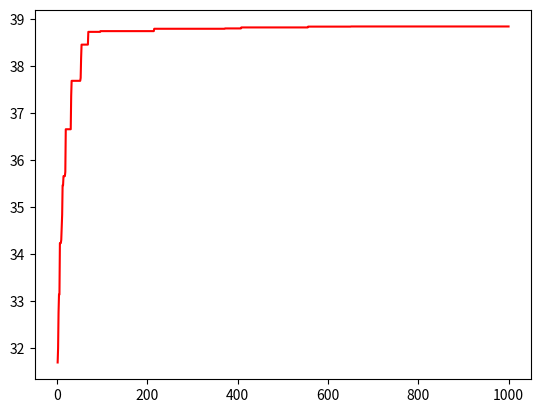

This figure's Python source:
import random
import math
import matplotlib.pyplot as plt

def calcfit(x):
    x1, x2 = x
    y = 21.5 + x1*math.sin(4*math.pi*x1) + x2 * math.sin(20*math.pi*x2)
    return y

#鸟个体的类，实现鸟位置的移动
class Bird:
    def __init__(self,x):
        self.x=x
        self.vmax=1.2
        self.v = [-self.vmax + 2 * self.vmax * random.random() for vi in range(len(x))]
        #初始化时自己曾遇到得最优位置就是初始化的位置
        self.bestAddr=x
        #初始状态没有速度
        self.fit=calcfit(self.x)
        self.bestFit=self.fit

    #更新鸟自身相关信息
    def upDate(self):
        newfit = calcfit(self.x)
        self.fit = newfit
        if newfit > self.bestFit:
            self.bestFit = newfit
            self.bestAddr = self.x.copy()

#种群的类，里面有很多鸟
class Group:
    def __init__(self):
        self.groupSize=500  #鸟的个数、粒子个数
        self.addrSize=48    #位置的维度，也就是TSP城市数量
        self.w=0.25 #w为惯性系数，也就是保留上次速度的程度
        self.c1 = 2
        self.c2 = 2
        self.lb = [-3, 4.1]
        self.ub = [12.1, 5.8]
        self.nvar = 2
        self.initBirds()
        self.best_x, self.best_fit = self.getBest()
        self.Gen=0
    #初始化鸟群
    def initBirds(self):
        self.group=[]
        x = [0 for var in range(self.nvar)]
        for i in range(self.groupSize):
            for item in range(self.nvar):
                x[item] = self.lb[item] + (self.ub[item] - self.lb[item])*random.random()
            bird = Bird(x)
            self.group.append(bird)

    #获取当前离食物最近的鸟
    def getBest(self):
        bestFit=-1
        bestBird=None
        #遍历群体里的所有鸟，找到路径最短的
        for bird in self.group:
            nowfit = calcfit(bird.x)
            if nowfit > bestFit:
                bestFit = nowfit
                bestBird = bird
        return bestBird.x.copy(), bestBird.fit
    #返回所有鸟的距离平均值
    def getAvg(self):
        sum=0
        for p in self.group:
            sum+=p.fit
        return sum/len(self.group)
    #打印最优位置的鸟的相关信息
    def showBest(self):
        print(self.Gen,":",self.best_fit)
    #更新每一只鸟的速度和位置
    def upDateBird(self):
        self.Gen+=1
        for bird in self.group:
            #g代表group，m代表me，分别代表自己和群组最优、自己最优的差
            for xs in range(self.nvar):
                bird.v[xs] = self.w * bird.v[xs] + self.c1*random.random()*(bird.bestAddr[xs] - bird.x[xs]) + self.c2*random.random()*(self.best_x[xs] - bird.x[xs])
                if bird.v[xs] < -bird.vmax:
                    bird.v[xs] = -bird.vmax
                elif bird.v[xs] > bird.vmax:
                    bird.v[xs] = bird.vmax
                bird.x[xs] += bird.v[xs]
                if bird.x[xs] < self.lb[xs]:
                    bird.x[xs] = self.lb[xs]
                elif bird.x[xs] > self.ub[xs]:
                    bird.x[xs] = self.ub[xs]
            bird.fit = calcfit(bird.x)
            #顺便在循环里把最优的鸟更新了，防止二次遍历
            if bird.fit > self.best_fit:
                print('更新：旧fit%g' %self.best_fit)
                self.best_x = bird.x.copy()
                self.best_fit = bird.fit
                print('更新：新fit%g'%self.best_fit)
            bird.upDate()

Gen=[]  #代数
dist=[] #距离
avgDist=[]  #平均距离
#上面三个列表是为了画图
group=Group()
current_iter = 0
#进行若干次迭代
while current_iter < 1000:
    current_iter+=1
    group.upDateBird()
    group.showBest()
    Gen.append(current_iter)
    # dist.append(group.getBest()[1])
    dist.append(group.best_fit)
    # avgDist.append(group.getAvg())
#将过程可视化
plt.plot(Gen,dist,'-r')
# plt.plot(Gen,avgDist,'-b')
plt.show()
print('最优解：', group.best_x, group.best_fit)